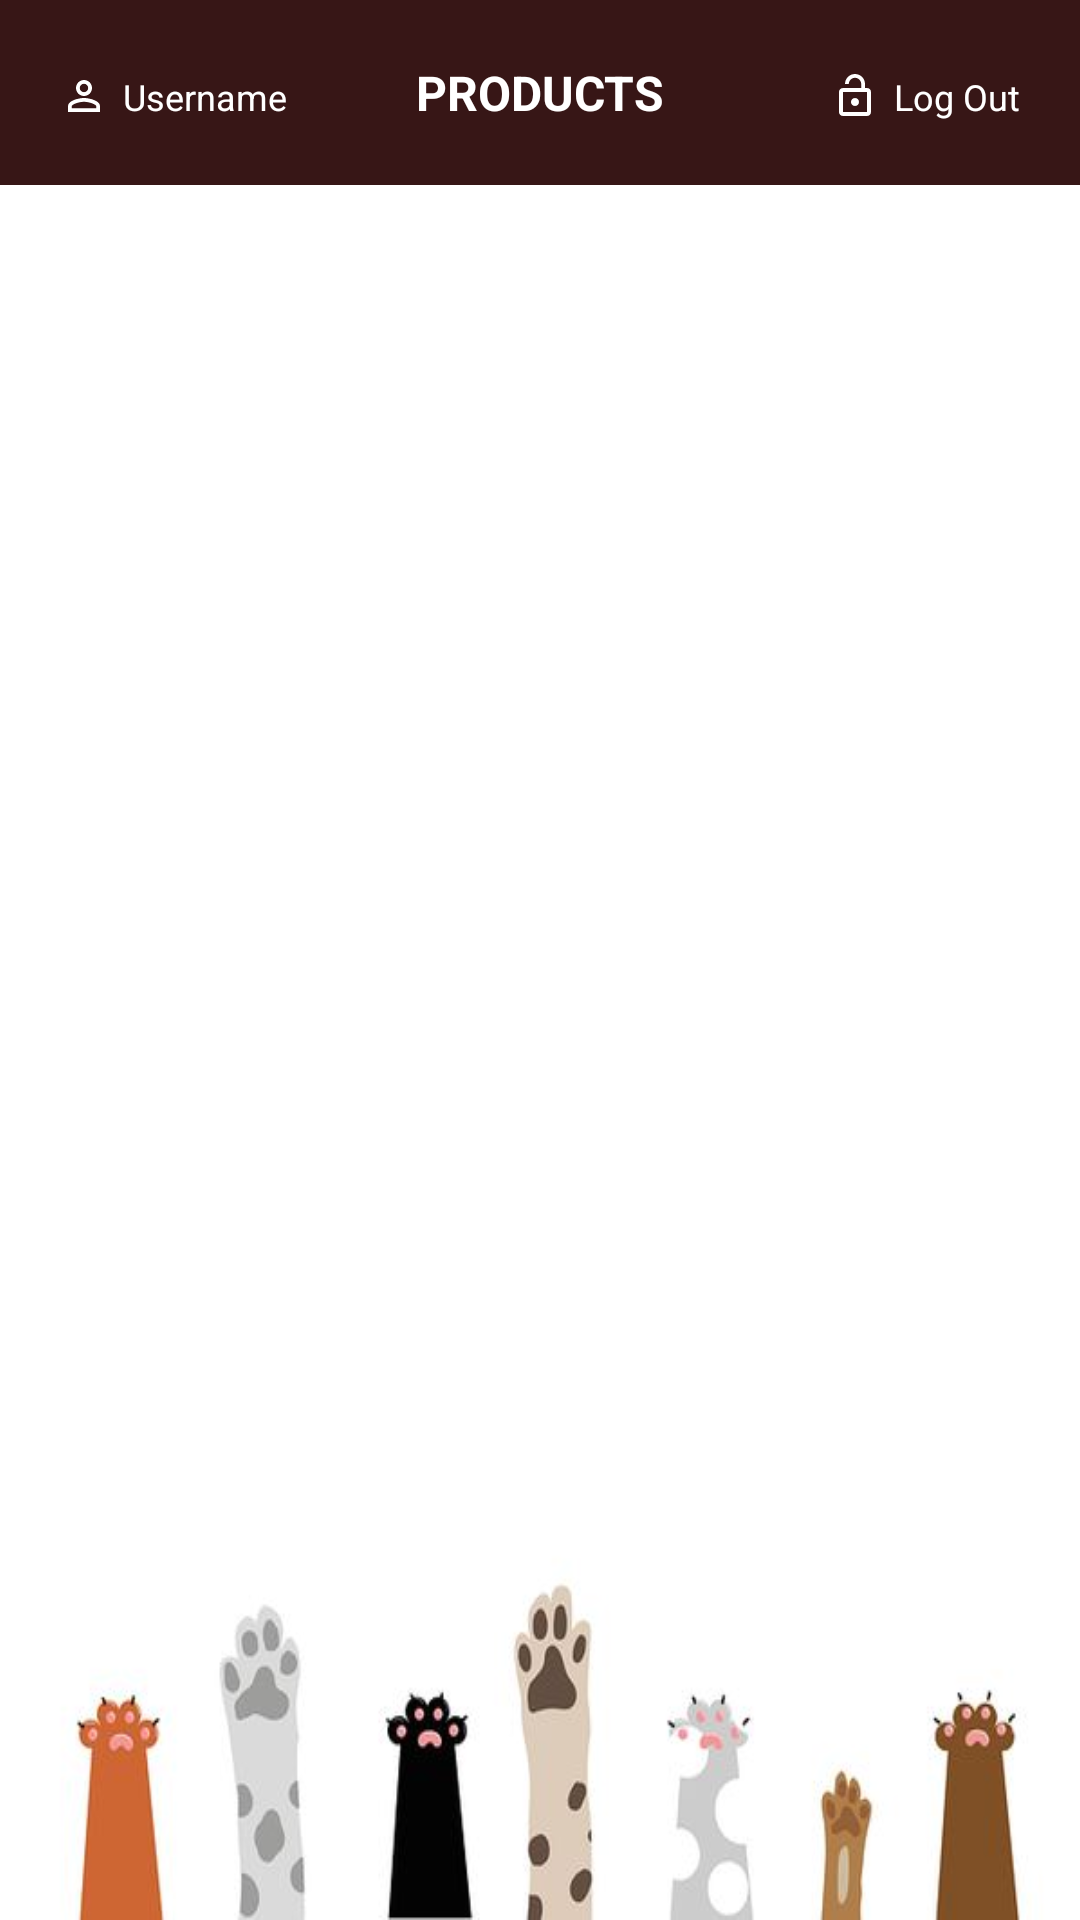

Android layout source for this screen:
<!-- AndroidManifest.xml: application theme Theme.PetStoreApp -->
<!-- res/layout/activity_browse_products.xml -->
<?xml version="1.0" encoding="utf-8"?>
<RelativeLayout xmlns:android="http://schemas.android.com/apk/res/android"
    xmlns:app="http://schemas.android.com/apk/res-auto"
    xmlns:tools="http://schemas.android.com/tools"
    android:layout_width="match_parent"
    android:layout_height="match_parent"
    tools:context=".MainEmployeeActivity"
    android:background="@drawable/cat_paws">

    <ScrollView
        android:layout_width="match_parent"
        android:layout_height="wrap_content">
        <LinearLayout
            android:id="@+id/products_list"
            android:layout_width="match_parent"
            android:layout_height="wrap_content"
            android:orientation="vertical">
            <RelativeLayout
                android:id="@+id/topNav"
                android:layout_width="match_parent"
                android:layout_height="wrap_content"
                android:padding="20dp"
                android:background="@color/brown"
                android:layout_marginBottom="10dp">

                <TextView
                    android:id="@+id/username"
                    android:layout_width="wrap_content"
                    android:layout_height="wrap_content"
                    android:text="Username"
                    android:textSize="12dp"
                    android:drawableLeft="@drawable/ic_baseline_person_outline_16"
                    android:drawablePadding="5dp"
                    android:layout_alignBaseline="@id/home"
                    android:textColor="@color/white"/>

                <TextView
                    android:id="@+id/home"
                    android:layout_width="wrap_content"
                    android:layout_height="wrap_content"
                    android:layout_centerInParent="true"
                    android:text="PRODUCTS"
                    android:textColor="@color/white"
                    android:textSize="16dp"
                    android:textStyle="bold" />
                <TextView
                    android:id="@+id/logout"
                    android:layout_width="wrap_content"
                    android:layout_height="wrap_content"
                    android:text="Log Out"
                    android:textSize="12dp"
                    android:drawableLeft="@drawable/ic_baseline_lock_open_16"
                    android:layout_alignParentRight="true"
                    android:drawablePadding="5dp"
                    android:layout_alignBaseline="@id/username"
                    android:layout_gravity="right"
                    android:textColor="@color/white"/>


            </RelativeLayout>



        </LinearLayout>

    </ScrollView>

</RelativeLayout>
<!-- resources referenced by this layout -->
<resources>
  <color name="brown">#371616</color>
  <color name="white">#FFFFFFFF</color>
  <!-- drawable cat_paws: png bitmap (drawable-v24, 220086 bytes) -->
  <!-- drawable ic_baseline_lock_open_16 (drawable) -->
  <vector android:height="16dp" android:tint="#FFFFFF"
      android:viewportHeight="24" android:viewportWidth="24"
      android:width="16dp" xmlns:android="http://schemas.android.com/apk/res/android">
      <path android:fillColor="@android:color/white" android:pathData="M12,17c1.1,0 2,-0.9 2,-2s-0.9,-2 -2,-2 -2,0.9 -2,2 0.9,2 2,2zM18,8h-1L17,6c0,-2.76 -2.24,-5 -5,-5S7,3.24 7,6h1.9c0,-1.71 1.39,-3.1 3.1,-3.1 1.71,0 3.1,1.39 3.1,3.1v2L6,8c-1.1,0 -2,0.9 -2,2v10c0,1.1 0.9,2 2,2h12c1.1,0 2,-0.9 2,-2L20,10c0,-1.1 -0.9,-2 -2,-2zM18,20L6,20L6,10h12v10z"/>
  </vector>
  <!-- drawable ic_baseline_person_outline_16 (drawable) -->
  <vector android:height="16dp" android:tint="#FFFFFF"
      android:viewportHeight="24" android:viewportWidth="24"
      android:width="16dp" xmlns:android="http://schemas.android.com/apk/res/android">
      <path android:fillColor="@android:color/white" android:pathData="M12,5.9c1.16,0 2.1,0.94 2.1,2.1s-0.94,2.1 -2.1,2.1S9.9,9.16 9.9,8s0.94,-2.1 2.1,-2.1m0,9c2.97,0 6.1,1.46 6.1,2.1v1.1L5.9,18.1L5.9,17c0,-0.64 3.13,-2.1 6.1,-2.1M12,4C9.79,4 8,5.79 8,8s1.79,4 4,4 4,-1.79 4,-4 -1.79,-4 -4,-4zM12,13c-2.67,0 -8,1.34 -8,4v3h16v-3c0,-2.66 -5.33,-4 -8,-4z"/>
  </vector>
  <style name="Theme.PetStoreApp" parent="Theme.MaterialComponents.DayNight.NoActionBar">
          
          <item name="colorPrimary">#803535</item>
          <item name="colorPrimaryVariant">@color/brown</item>
          <item name="colorOnPrimary">@color/white</item>
          
          <item name="colorSecondary">@color/beige</item>
          <item name="colorSecondaryVariant">@color/transparentBeige</item>
          <item name="colorOnSecondary">@color/brown</item>
          
          <item name="android:statusBarColor" tools:targetApi="l">?attr/colorPrimaryVariant</item>
          
      </style>
  <color name="beige">#7E4D4D</color>
  <color name="transparentBeige">#107E4D4D</color>
</resources>
